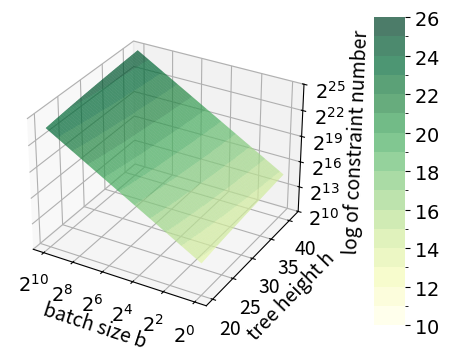

Python code for this plot: (Note: this script raises an exception after producing the figure.)
import numpy as np
import matplotlib.pyplot as plt
from matplotlib.ticker import FuncFormatter
import matplotlib.colors as mcolors
import os

# Increase default font sizes for all text elements
plt.rcParams.update({
    'font.size': 14,
    'axes.titlesize': 14,
    'axes.labelsize': 14,
    'xtick.labelsize': 14,
    'ytick.labelsize': 14,
    'legend.fontsize': 14,
    'figure.titlesize': 14
})

# Define the variable u for logarithmic scaling of the X-axis, evenly spaced in [0, 5]
u = np.linspace(0, 5, 500)
# Compute the actual X values using exponential scaling (X ranges from 1 to 1024)
x = 4**u

# Define the Y-axis range
y = np.linspace(20, 41, 50)

# Create meshgrid (U is used as the X-axis coordinate for even spacing)
U, Y_grid = np.meshgrid(u, y)
# Compute Z values
Z = 678 * (4**U) * Y_grid

# Apply base‑2 logarithm transformation to Z so that the z coordinate represents the exponent
Z_log = np.log2(Z)

# Define the discrete boundaries for the colour mapping: one bin per integer exponent from 10 to 26.
boundaries = np.arange(10, 27, 1)
# Create a discrete version of the 'YlGn' colormap with one colour per bin.
discrete_cmap = plt.get_cmap('YlGn', len(boundaries) - 1)
# Define a norm that maps values into the discrete bins.
norm = mcolors.BoundaryNorm(boundaries, discrete_cmap.N, clip=False)

fig = plt.figure(figsize=(6, 4))
ax = fig.add_subplot(111, projection='3d')

# Plot the surface using the discrete colormap and norm.
surf = ax.plot_surface(
    U, Y_grid, Z_log,
    cmap=discrete_cmap, norm=norm,
    rstride=1, cstride=1, antialiased=True, edgecolor='none',
    rasterized=True  
)

ax.set_xlabel('batch size b')
ax.set_ylabel('tree height h')
ax.set_zlabel('log of constraint number')

# Set X-axis ticks at u = 0, 1, 2, 3, 4, 5 and convert them to base‑2 exponent format.
x_ticks = [0, 1, 2, 3, 4, 5]
ax.set_xticks(x_ticks)

def x_exponent_formatter(val, pos):
    # Since X = 4^u = 2^(2u)
    exponent = int(2 * val)
    return r'$2^{%d}$' % exponent

ax.xaxis.set_major_formatter(FuncFormatter(x_exponent_formatter))

# Set Y-axis ticks at an interval of 5 (from 20 to 40)
ax.set_yticks(np.arange(20, 41, 5))

# Invert X-axis if needed for symmetry
ax.invert_xaxis()

# Define fixed Z-axis ticks (using the discrete exponents for display)
z_ticks = [10, 13, 16, 19, 22, 25]
ax.set_zticks(z_ticks)

def z_exponent_formatter(x, pos):
    return r'$2^{%d}$' % int(x)

ax.zaxis.set_major_formatter(FuncFormatter(z_exponent_formatter))

# Define fewer ticks for the colourbar to avoid clutter (every 2nd tick)
cbar_ticks = np.arange(10, 27, 2)

# Add a colourbar using the discrete norm and colormap.
cbar = fig.colorbar(surf, ax=ax, shrink=1, aspect=10, pad=0.12,
                    boundaries=boundaries, ticks=cbar_ticks)
cbar.solids.set_alpha(0.7)
cbar.outline.set_visible(False)
cbar.ax.yaxis.set_major_formatter(FuncFormatter(lambda x, pos: r'$%d$' % int(x)))

base_dir = os.path.dirname(os.path.abspath(__file__))
output_data_path = os.path.join(base_dir, '../figure/gmimc_con.pdf')
plt.savefig(output_data_path, format="pdf", bbox_inches="tight", pad_inches=0.1, dpi=72)
plt.show()